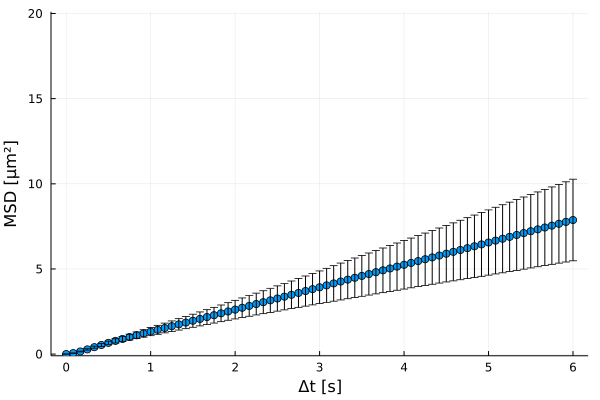

Values plotted in this chart, from the file beside it:
xMSD, MSD, yerror
0.0, 0.0, 0.0
0.08333, 0.05647, 0.007404
0.1667, 0.1531, 0.02121
0.25, 0.2755, 0.03945
0.3333, 0.4063, 0.06033
0.4167, 0.5355, 0.08199
0.5, 0.6591, 0.1039
0.5833, 0.7764, 0.1258
0.6667, 0.8893, 0.1478
0.75, 0.9991, 0.1702
0.8333, 1.107, 0.1934
0.9167, 1.213, 0.2166
1.0, 1.32, 0.2397
1.083, 1.426, 0.2626
1.167, 1.532, 0.2858
1.25, 1.639, 0.3098
1.333, 1.745, 0.3337
1.417, 1.852, 0.3577
1.5, 1.959, 0.3824
1.583, 2.067, 0.4074
1.667, 2.175, 0.4335
1.75, 2.284, 0.461
1.833, 2.393, 0.4884
1.917, 2.503, 0.5169
2.0, 2.612, 0.5459
2.083, 2.721, 0.5759
2.167, 2.83, 0.6069
2.25, 2.939, 0.6396
2.333, 3.048, 0.6728
2.417, 3.156, 0.707
2.5, 3.265, 0.7415
2.583, 3.373, 0.7761
2.667, 3.482, 0.8113
2.75, 3.592, 0.8475
2.833, 3.702, 0.8843
2.917, 3.813, 0.9221
3.0, 3.924, 0.96
3.083, 4.036, 0.9985
3.167, 4.151, 1.043
3.25, 4.262, 1.082
3.333, 4.372, 1.121
3.417, 4.482, 1.159
3.5, 4.592, 1.198
3.583, 4.701, 1.236
3.667, 4.81, 1.275
3.75, 4.919, 1.313
3.833, 5.028, 1.351
3.917, 5.137, 1.388
4.0, 5.245, 1.425
4.083, 5.353, 1.462
4.167, 5.461, 1.499
4.25, 5.569, 1.537
4.333, 5.678, 1.577
4.417, 5.787, 1.617
4.5, 5.895, 1.659
4.583, 6.004, 1.702
4.667, 6.113, 1.746
4.75, 6.222, 1.789
4.833, 6.331, 1.832
4.917, 6.441, 1.874
... 13 more rows
